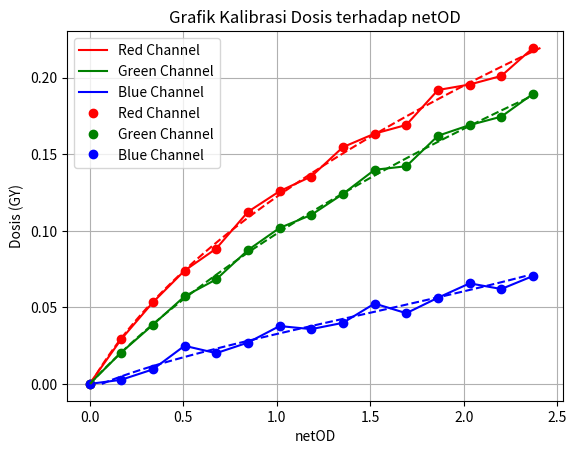

Source code (Python):
import matplotlib.pyplot as plt
import numpy as np

# Mengambil data dari tabel
gy = [0.0000, 0.1693, 0.3386, 0.5078, 0.6771, 0.8464, 1.0157, 1.1849, 1.3542, 1.5235, 1.6928, 1.8620, 2.0313, 2.2006, 2.3699]
red_channel = [0, 0.0292, 0.0533, 0.0740, 0.0884, 0.1124, 0.1259, 0.1355, 0.1547, 0.1635, 0.1692, 0.1920, 0.1956, 0.2012, 0.2195]
green_channel = [0, 0.0205, 0.0386, 0.0572, 0.0683, 0.0874, 0.1019, 0.1104, 0.1241, 0.1399, 0.1422, 0.1621, 0.1691, 0.1746, 0.1895]
blue_channel = [0, 0.0027, 0.0095, 0.0249, 0.0201, 0.0270, 0.0378, 0.0358, 0.0399, 0.0525, 0.0462, 0.0563, 0.0657, 0.0620, 0.0705]

# Melakukan plotting
plt.plot(gy, red_channel, label='Red Channel', color='red')
plt.plot(gy, green_channel, label='Green Channel', color='green')
plt.plot(gy, blue_channel, label='Blue Channel', color='blue')

plt.grid(True)

# Memberi judul pada grafik dan sumbu-sumbunya
plt.title('Grafik Sensitivitas Net OD terhadap Dosis')
plt.xlabel('Dosis (GY)')
plt.ylabel('netOD')

# Menampilkan legend
plt.legend()

# Menampilkan grafik
plt.show()


# Menghitung kurva polinomial orde 3
fit_red = np.polyfit(red_channel, gy, 3)
fit_green = np.polyfit(green_channel, gy, 3)
fit_blue = np.polyfit(blue_channel, gy, 3)

# Melakukan plotting data awal
plt.plot(gy, red_channel, 'o', label='Red Channel', color='red')
plt.plot(gy, green_channel, 'o', label='Green Channel', color='green')
plt.plot(gy, blue_channel, 'o', label='Blue Channel', color='blue')
plt.grid(True)

# Melakukan plotting kurva polinomial
r = np.linspace(0, max(red_channel), 50)
plt.plot(np.polyval(fit_red,r), r, color='red', linestyle='--')
g = np.linspace(0, max(green_channel), 50)
plt.plot(np.polyval(fit_green,g), g, color='green', linestyle='--')
b = np.linspace(0, max(blue_channel), 50)
plt.plot(np.polyval(fit_blue,b), b, color='blue', linestyle='--')

# Memberi judul pada grafik dan sumbu-sumbunya
plt.title('Grafik Kalibrasi Dosis terhadap netOD')
plt.xlabel('netOD')
plt.ylabel('Dosis (GY)')

# Menampilkan legend
plt.legend()

# Menampilkan grafik
plt.show()